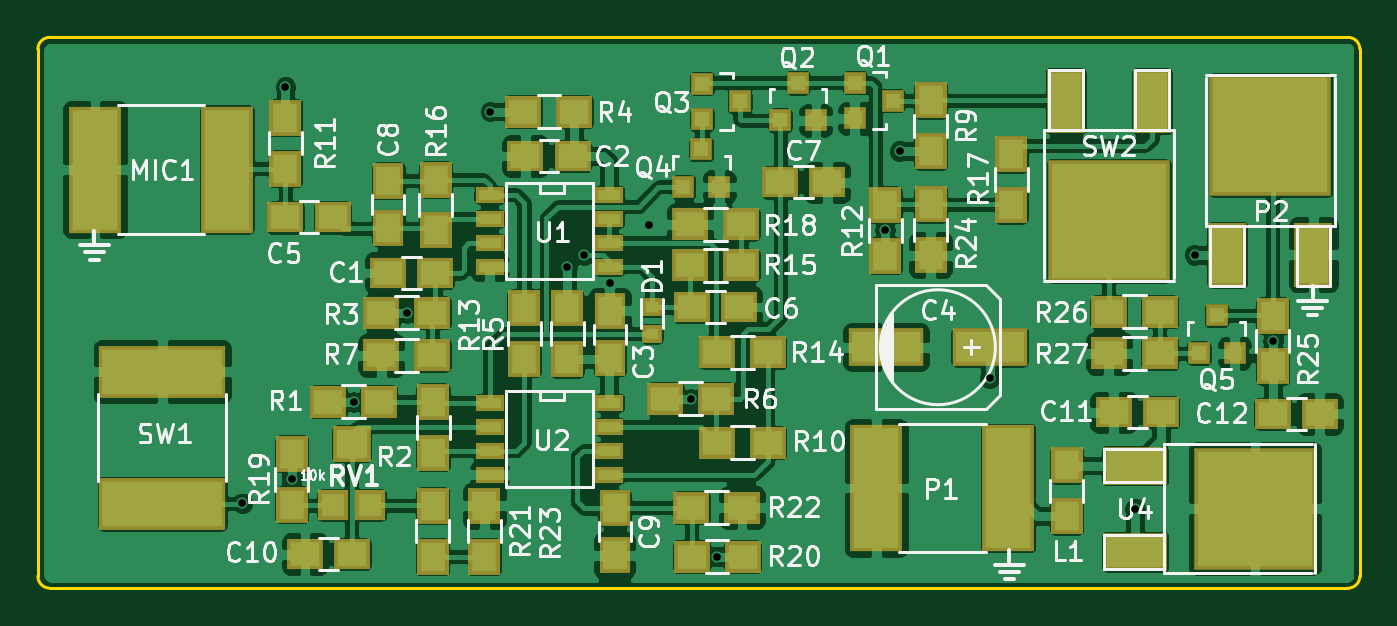
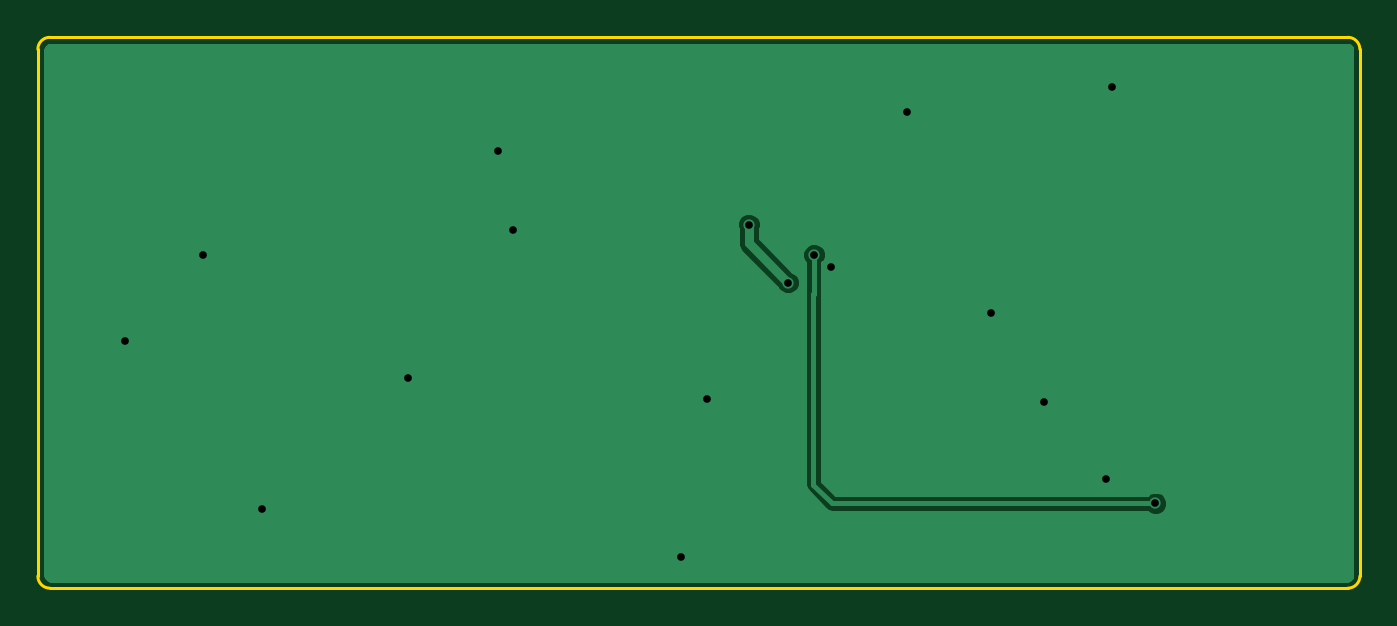
Circuit board: 8 layer files. Board 70.1 x 29.2 mm.
- bottom_copper: AzizLight-B.Cu.gbr (6167 bytes)
- bottom_mask: AzizLight-B.Mask.gbr (301 bytes)
- bottom_silk: AzizLight-B.SilkS.gbr (297 bytes)
- outline: AzizLight-Edge.Cuts.gbr (819 bytes)
- top_copper: AzizLight-F.Cu.gbr (165070 bytes)
- top_mask: AzizLight-F.Mask.gbr (4172 bytes)
- top_silk: AzizLight-F.SilkS.gbr (51836 bytes)
- drill: AzizLight.drl (441 bytes)

=== bottom_copper: AzizLight-B.Cu.gbr ===
G04 #@! TF.FileFunction,Copper,L2,Bot,Signal*
%FSLAX46Y46*%
G04 Gerber Fmt 4.6, Leading zero omitted, Abs format (unit mm)*
G04 Created by KiCad (PCBNEW 4.0.4-stable) date Monday, October 17, 2016 'PMt' 09:40:26 PM*
%MOMM*%
%LPD*%
G01*
G04 APERTURE LIST*
%ADD10C,0.100000*%
%ADD11C,0.600000*%
%ADD12C,0.500000*%
%ADD13C,0.250000*%
%ADD14C,0.254000*%
G04 APERTURE END LIST*
D10*
D11*
X148107400Y-86512400D03*
X146024600Y-89585800D03*
X126542800Y-101295200D03*
X144653000Y-88112600D03*
X129159000Y-100025200D03*
X132435600Y-95910400D03*
X151688800Y-104114600D03*
X166166800Y-94665800D03*
X173888400Y-101600000D03*
X160629600Y-86817200D03*
X161391600Y-82626200D03*
X150317200Y-95758000D03*
X139700000Y-80518000D03*
X143764000Y-88773000D03*
X135255000Y-91186000D03*
X128828800Y-79222600D03*
X177038000Y-88112600D03*
X181203600Y-92659200D03*
D12*
X148107400Y-87503000D02*
X148107400Y-86512400D01*
X146024600Y-89585800D02*
X148107400Y-87503000D01*
D13*
X144653000Y-88747600D02*
X144653000Y-88112600D01*
X144653000Y-88747600D02*
X144653000Y-90170000D01*
X144653000Y-90170000D02*
X144678400Y-90195400D01*
X144678400Y-90195400D02*
X144678400Y-100304600D01*
X144678400Y-100304600D02*
X143687800Y-101295200D01*
X143687800Y-101295200D02*
X126542800Y-101295200D01*
D14*
G36*
X185231082Y-77058878D02*
X185286255Y-77095745D01*
X185323121Y-77150918D01*
X185345000Y-77260911D01*
X185345000Y-105111089D01*
X185323121Y-105221082D01*
X185286255Y-105276255D01*
X185231082Y-105313122D01*
X185121090Y-105335000D01*
X116376911Y-105335000D01*
X116266918Y-105313121D01*
X116211745Y-105276255D01*
X116174878Y-105221082D01*
X116153000Y-105111090D01*
X116153000Y-101430065D01*
X125861682Y-101430065D01*
X125965139Y-101680452D01*
X126156541Y-101872187D01*
X126406746Y-101976082D01*
X126677665Y-101976318D01*
X126928052Y-101872861D01*
X126999838Y-101801200D01*
X143687800Y-101801200D01*
X143881438Y-101762683D01*
X144045596Y-101652996D01*
X145036196Y-100662396D01*
X145145883Y-100498238D01*
X145184400Y-100304600D01*
X145184400Y-90195400D01*
X145159000Y-90067706D01*
X145159000Y-89720665D01*
X145343482Y-89720665D01*
X145446939Y-89971052D01*
X145638341Y-90162787D01*
X145888546Y-90266682D01*
X146159465Y-90266918D01*
X146409852Y-90163461D01*
X146601587Y-89972059D01*
X146651918Y-89850850D01*
X148553584Y-87949184D01*
X148690368Y-87744473D01*
X148710131Y-87645117D01*
X148738400Y-87503000D01*
X148738400Y-86768582D01*
X148788282Y-86648454D01*
X148788518Y-86377535D01*
X148685061Y-86127148D01*
X148493659Y-85935413D01*
X148243454Y-85831518D01*
X147972535Y-85831282D01*
X147722148Y-85934739D01*
X147530413Y-86126141D01*
X147426518Y-86376346D01*
X147426282Y-86647265D01*
X147476400Y-86768561D01*
X147476400Y-87241632D01*
X145759565Y-88958467D01*
X145639348Y-89008139D01*
X145447613Y-89199541D01*
X145343718Y-89449746D01*
X145343482Y-89720665D01*
X145159000Y-89720665D01*
X145159000Y-88569723D01*
X145229987Y-88498859D01*
X145333882Y-88248654D01*
X145334118Y-87977735D01*
X145230661Y-87727348D01*
X145039259Y-87535613D01*
X144789054Y-87431718D01*
X144518135Y-87431482D01*
X144267748Y-87534939D01*
X144076013Y-87726341D01*
X143972118Y-87976546D01*
X143971882Y-88247465D01*
X144075339Y-88497852D01*
X144147000Y-88569638D01*
X144147000Y-90170000D01*
X144172400Y-90297694D01*
X144172400Y-100095008D01*
X143478208Y-100789200D01*
X126999923Y-100789200D01*
X126929059Y-100718213D01*
X126678854Y-100614318D01*
X126407935Y-100614082D01*
X126157548Y-100717539D01*
X125965813Y-100908941D01*
X125861918Y-101159146D01*
X125861682Y-101430065D01*
X116153000Y-101430065D01*
X116153000Y-77260910D01*
X116174878Y-77150918D01*
X116211745Y-77095745D01*
X116266918Y-77058879D01*
X116376911Y-77037000D01*
X185121090Y-77037000D01*
X185231082Y-77058878D01*
X185231082Y-77058878D01*
G37*
X185231082Y-77058878D02*
X185286255Y-77095745D01*
X185323121Y-77150918D01*
X185345000Y-77260911D01*
X185345000Y-105111089D01*
X185323121Y-105221082D01*
X185286255Y-105276255D01*
X185231082Y-105313122D01*
X185121090Y-105335000D01*
X116376911Y-105335000D01*
X116266918Y-105313121D01*
X116211745Y-105276255D01*
X116174878Y-105221082D01*
X116153000Y-105111090D01*
X116153000Y-101430065D01*
X125861682Y-101430065D01*
X125965139Y-101680452D01*
X126156541Y-101872187D01*
X126406746Y-101976082D01*
X126677665Y-101976318D01*
X126928052Y-101872861D01*
X126999838Y-101801200D01*
X143687800Y-101801200D01*
X143881438Y-101762683D01*
X144045596Y-101652996D01*
X145036196Y-100662396D01*
X145145883Y-100498238D01*
X145184400Y-100304600D01*
X145184400Y-90195400D01*
X145159000Y-90067706D01*
X145159000Y-89720665D01*
X145343482Y-89720665D01*
X145446939Y-89971052D01*
X145638341Y-90162787D01*
X145888546Y-90266682D01*
X146159465Y-90266918D01*
X146409852Y-90163461D01*
X146601587Y-89972059D01*
X146651918Y-89850850D01*
X148553584Y-87949184D01*
X148690368Y-87744473D01*
X148710131Y-87645117D01*
X148738400Y-87503000D01*
X148738400Y-86768582D01*
X148788282Y-86648454D01*
X148788518Y-86377535D01*
X148685061Y-86127148D01*
X148493659Y-85935413D01*
X148243454Y-85831518D01*
X147972535Y-85831282D01*
X147722148Y-85934739D01*
X147530413Y-86126141D01*
X147426518Y-86376346D01*
X147426282Y-86647265D01*
X147476400Y-86768561D01*
X147476400Y-87241632D01*
X145759565Y-88958467D01*
X145639348Y-89008139D01*
X145447613Y-89199541D01*
X145343718Y-89449746D01*
X145343482Y-89720665D01*
X145159000Y-89720665D01*
X145159000Y-88569723D01*
X145229987Y-88498859D01*
X145333882Y-88248654D01*
X145334118Y-87977735D01*
X145230661Y-87727348D01*
X145039259Y-87535613D01*
X144789054Y-87431718D01*
X144518135Y-87431482D01*
X144267748Y-87534939D01*
X144076013Y-87726341D01*
X143972118Y-87976546D01*
X143971882Y-88247465D01*
X144075339Y-88497852D01*
X144147000Y-88569638D01*
X144147000Y-90170000D01*
X144172400Y-90297694D01*
X144172400Y-100095008D01*
X143478208Y-100789200D01*
X126999923Y-100789200D01*
X126929059Y-100718213D01*
X126678854Y-100614318D01*
X126407935Y-100614082D01*
X126157548Y-100717539D01*
X125965813Y-100908941D01*
X125861918Y-101159146D01*
X125861682Y-101430065D01*
X116153000Y-101430065D01*
X116153000Y-77260910D01*
X116174878Y-77150918D01*
X116211745Y-77095745D01*
X116266918Y-77058879D01*
X116376911Y-77037000D01*
X185121090Y-77037000D01*
X185231082Y-77058878D01*
M02*

=== bottom_mask: AzizLight-B.Mask.gbr ===
G04 #@! TF.FileFunction,Soldermask,Bot*
%FSLAX46Y46*%
G04 Gerber Fmt 4.6, Leading zero omitted, Abs format (unit mm)*
G04 Created by KiCad (PCBNEW 4.0.4-stable) date Monday, October 17, 2016 'PMt' 09:40:26 PM*
%MOMM*%
%LPD*%
G01*
G04 APERTURE LIST*
%ADD10C,0.100000*%
G04 APERTURE END LIST*
D10*
M02*

=== bottom_silk: AzizLight-B.SilkS.gbr ===
G04 #@! TF.FileFunction,Legend,Bot*
%FSLAX46Y46*%
G04 Gerber Fmt 4.6, Leading zero omitted, Abs format (unit mm)*
G04 Created by KiCad (PCBNEW 4.0.4-stable) date Monday, October 17, 2016 'PMt' 09:40:26 PM*
%MOMM*%
%LPD*%
G01*
G04 APERTURE LIST*
%ADD10C,0.100000*%
G04 APERTURE END LIST*
D10*
M02*

=== outline: AzizLight-Edge.Cuts.gbr ===
G04 #@! TF.FileFunction,Profile,NP*
%FSLAX46Y46*%
G04 Gerber Fmt 4.6, Leading zero omitted, Abs format (unit mm)*
G04 Created by KiCad (PCBNEW 4.0.4-stable) date Monday, October 17, 2016 'PMt' 09:40:26 PM*
%MOMM*%
%LPD*%
G01*
G04 APERTURE LIST*
%ADD10C,0.100000*%
%ADD11C,0.150000*%
G04 APERTURE END LIST*
D10*
D11*
X115697000Y-77216000D02*
X115697000Y-105156000D01*
X185166000Y-76581000D02*
X116332000Y-76581000D01*
X185801000Y-105156000D02*
X185801000Y-77216000D01*
X116332000Y-105791000D02*
X185166000Y-105791000D01*
X115697000Y-105156000D02*
G75*
G03X116332000Y-105791000I635000J0D01*
G01*
X185801000Y-77216000D02*
G75*
G03X185166000Y-76581000I-635000J0D01*
G01*
X185166000Y-105791000D02*
G75*
G03X185801000Y-105156000I0J635000D01*
G01*
X116332000Y-76581000D02*
G75*
G03X115697000Y-77216000I0J-635000D01*
G01*
M02*

=== top_copper: AzizLight-F.Cu.gbr (165070 bytes, source omitted) ===
=== top_mask: AzizLight-F.Mask.gbr ===
G04 #@! TF.FileFunction,Soldermask,Top*
%FSLAX46Y46*%
G04 Gerber Fmt 4.6, Leading zero omitted, Abs format (unit mm)*
G04 Created by KiCad (PCBNEW 4.0.4-stable) date Monday, October 17, 2016 'PMt' 09:40:26 PM*
%MOMM*%
%LPD*%
G01*
G04 APERTURE LIST*
%ADD10C,0.100000*%
%ADD11R,2.800000X6.750000*%
%ADD12R,1.900000X1.650000*%
%ADD13R,1.650000X1.900000*%
%ADD14R,3.999180X2.000200*%
%ADD15R,1.100000X1.000000*%
%ADD16R,1.700000X1.900000*%
%ADD17R,2.051000X3.448000*%
%ADD18R,6.496000X6.496000*%
%ADD19R,1.200100X1.200100*%
%ADD20R,1.900000X1.700000*%
%ADD21R,2.000200X1.901140*%
%ADD22R,1.598880X1.598880*%
%ADD23R,6.750000X2.800000*%
%ADD24R,1.543000X0.908000*%
%ADD25R,3.448000X2.051000*%
G04 APERTURE END LIST*
D10*
D11*
X125724800Y-83591400D03*
X118724800Y-83591400D03*
D12*
X136759000Y-89077800D03*
X134259000Y-89077800D03*
X141548800Y-82880200D03*
X144048800Y-82880200D03*
D13*
X146024600Y-91079000D03*
X146024600Y-93579000D03*
D14*
X166174420Y-93014800D03*
X160672780Y-93014800D03*
D12*
X131323400Y-86131400D03*
X128823400Y-86131400D03*
X150388000Y-90881200D03*
X152888000Y-90881200D03*
X155061600Y-84277200D03*
X157561600Y-84277200D03*
D13*
X134289800Y-84195600D03*
X134289800Y-86695600D03*
X146278600Y-101543800D03*
X146278600Y-104043800D03*
D12*
X132364800Y-103987600D03*
X129864800Y-103987600D03*
X175240000Y-96469200D03*
X172740000Y-96469200D03*
X181172800Y-96545400D03*
X183672800Y-96545400D03*
D15*
X148259800Y-92292400D03*
X148259800Y-90892400D03*
D16*
X170256200Y-101984800D03*
X170256200Y-99284800D03*
D11*
X160152200Y-100482400D03*
X167152200Y-100482400D03*
D17*
X178765200Y-88112600D03*
D18*
X181051200Y-81762600D03*
D17*
X183337200Y-88112600D03*
D19*
X159019240Y-78983800D03*
X159019240Y-80883800D03*
X161018220Y-79933800D03*
X155056800Y-80985360D03*
X156956800Y-80985360D03*
X156006800Y-78986380D03*
X150916640Y-79034600D03*
X150916640Y-80934600D03*
X152915620Y-79984600D03*
X149926000Y-84515960D03*
X151826000Y-84515960D03*
X150876000Y-82516980D03*
X177256400Y-93329760D03*
X179156400Y-93329760D03*
X178206400Y-91330780D03*
D20*
X133785600Y-95910400D03*
X131085600Y-95910400D03*
D16*
X136652000Y-95906600D03*
X136652000Y-98606600D03*
D20*
X133905000Y-91186000D03*
X136605000Y-91186000D03*
X141448800Y-80518000D03*
X144148800Y-80518000D03*
D16*
X143764000Y-90953600D03*
X143764000Y-93653600D03*
D20*
X148967200Y-95758000D03*
X151667200Y-95758000D03*
X136605000Y-93446600D03*
X133905000Y-93446600D03*
D16*
X163042600Y-82630000D03*
X163042600Y-79930000D03*
D20*
X151710400Y-98069400D03*
X154410400Y-98069400D03*
D16*
X128828800Y-80844400D03*
X128828800Y-83544400D03*
X160629600Y-88167200D03*
X160629600Y-85467200D03*
X141478000Y-93628200D03*
X141478000Y-90928200D03*
D20*
X154410400Y-93294200D03*
X151710400Y-93294200D03*
X152988000Y-88671400D03*
X150288000Y-88671400D03*
D16*
X136804400Y-84121000D03*
X136804400Y-86821000D03*
X167309800Y-82774800D03*
X167309800Y-85474800D03*
D20*
X150288000Y-86487000D03*
X152988000Y-86487000D03*
D16*
X129159000Y-101375200D03*
X129159000Y-98675200D03*
D20*
X153064200Y-104114600D03*
X150364200Y-104114600D03*
D16*
X136626600Y-104118400D03*
X136626600Y-101418400D03*
D20*
X153038800Y-101523800D03*
X150338800Y-101523800D03*
D16*
X139369800Y-101418400D03*
X139369800Y-104118400D03*
X163042600Y-88141800D03*
X163042600Y-85441800D03*
X181178200Y-94034600D03*
X181178200Y-91334600D03*
D20*
X175187600Y-91135200D03*
X172487600Y-91135200D03*
X172487600Y-93345000D03*
X175187600Y-93345000D03*
D21*
X132334000Y-98145600D03*
D22*
X131333240Y-101386640D03*
X133334760Y-101386640D03*
D23*
X122301000Y-94315400D03*
X122301000Y-101315400D03*
D17*
X174777400Y-79959200D03*
D18*
X172491400Y-86309200D03*
D17*
X170205400Y-79959200D03*
D24*
X145999200Y-84937600D03*
X145999200Y-86207600D03*
X145999200Y-87477600D03*
X145999200Y-88747600D03*
X139649200Y-88747600D03*
X139649200Y-87477600D03*
X139649200Y-86207600D03*
X139649200Y-84937600D03*
X145999200Y-95961200D03*
X145999200Y-97231200D03*
X145999200Y-98501200D03*
X145999200Y-99771200D03*
X139649200Y-99771200D03*
X139649200Y-98501200D03*
X139649200Y-97231200D03*
X139649200Y-95961200D03*
D25*
X173888400Y-99288600D03*
D18*
X180238400Y-101574600D03*
D25*
X173888400Y-103860600D03*
M02*

=== top_silk: AzizLight-F.SilkS.gbr (51836 bytes, source omitted) ===
=== drill: AzizLight.drl ===
M48
;DRILL file {KiCad 4.0.4-stable} date Monday, October 17, 2016 'PMt' 09:40:29 PM
;FORMAT={2:4/ absolute / inch / suppress leading zeros}
FMAT,2
INCH,TZ
T1C0.016
%
G90
G05
M72
T1
X49820Y-39880
X50720Y-31190
X50850Y-39380
X52140Y-37760
X53250Y-35900
X55000Y-31700
X56600Y-34950
X56950Y-34690
X57490Y-35270
X58310Y-34060
X59180Y-37700
X59720Y-40990
X63240Y-34180
X63540Y-32530
X65420Y-37270
X68460Y-40000
X69700Y-34690
X71340Y-36480
T0
M30
